Run: headless pygame with SDL's dummy video driver; simulated clock (each Clock.tick advances the game by its frame time, no real sleeping); random seed 0; keys injected as events and as key.get_pressed() state; no mouse input.
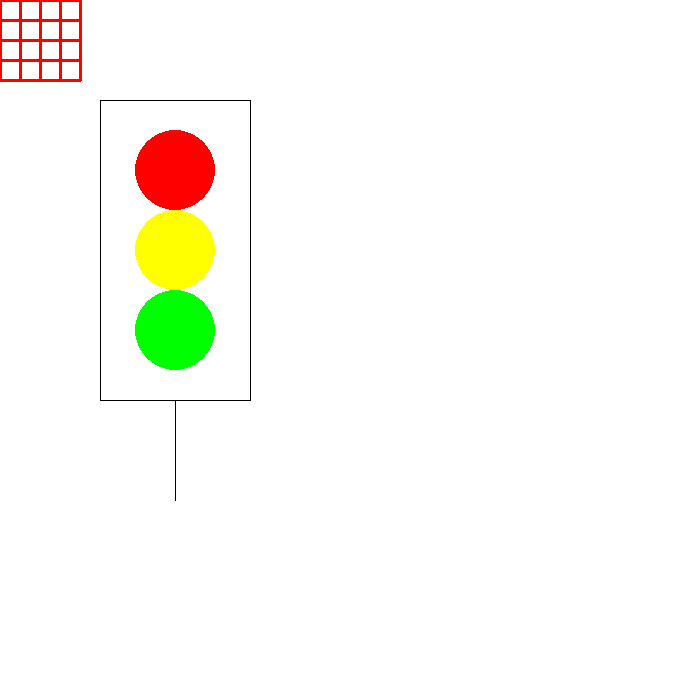
Frame 1 of 4 · flips 1–60 · no input
Frame 2 of 4 · flips 61–180 · tapped SPACE, RETURN · held RIGHT (→), D · screen unchanged from frame 1, image omitted
Frame 3 of 4 · flips 181–300 · held DOWN (↓), S · screen unchanged from frame 2, image omitted
Frame 4 of 4 · flips 301–420 · held LEFT (←), A, UP (↑), W · screen unchanged from frame 3, image omitted

The pygame program that drew these frames:

import pygame
import random

pygame.init()

white = (255, 255, 255)
red = (255, 0, 0)
green = (0, 255, 0)
blue = (0, 0, 255)

size = [700, 700]
screen = pygame.display.set_mode(size)

done = False
clock = pygame.time.Clock()

def runGame():
    global done
    while not done:
        clock.tick(10)
        screen.fill(white)

        for event in pygame.event.get():
            if event.type == pygame.QUIT:
                done = True

        # 4x4 격자무늬 그리기
        pygame.draw.line(screen, red, (0, 0), (80, 0), 3)
        pygame.draw.line(screen, red, (0, 20), (80, 20), 3)
        pygame.draw.line(screen, red, (0, 40), (80, 40), 3)
        pygame.draw.line(screen, red, (0, 60), (80, 60), 3)
        pygame.draw.line(screen, red, (0, 80), (80, 80), 3)
        
        pygame.draw.line(screen, red, (0, 0), (0, 80), 3)
        pygame.draw.line(screen, red, (20, 0), (20, 80), 3)
        pygame.draw.line(screen, red, (40, 0), (40, 80), 3)
        pygame.draw.line(screen, red, (60, 0), (60, 80), 3)
        pygame.draw.line(screen, red, (80, 0), (80, 80), 3)

        # 신호등 만들기
        pygame.draw.line(screen, (0, 0, 0), (100, 100), (250, 100), 1)
        pygame.draw.line(screen, (0, 0, 0), (100, 100), (100, 400), 1)
        pygame.draw.line(screen, (0, 0, 0), (250, 100), (250, 400), 1)
        pygame.draw.line(screen, (0, 0, 0), (100, 400), (250, 400), 1)
        pygame.draw.line(screen, (0, 0, 0), (175, 400), (175, 500), 1)

        pygame.draw.circle(screen, (255, 0, 0), (175, 170), 40)
        pygame.draw.circle(screen, (255, 255, 0), (175, 250), 40)
        pygame.draw.circle(screen, (0, 255, 0), (175, 330), 40)
        
        pygame.display.update()

runGame()
